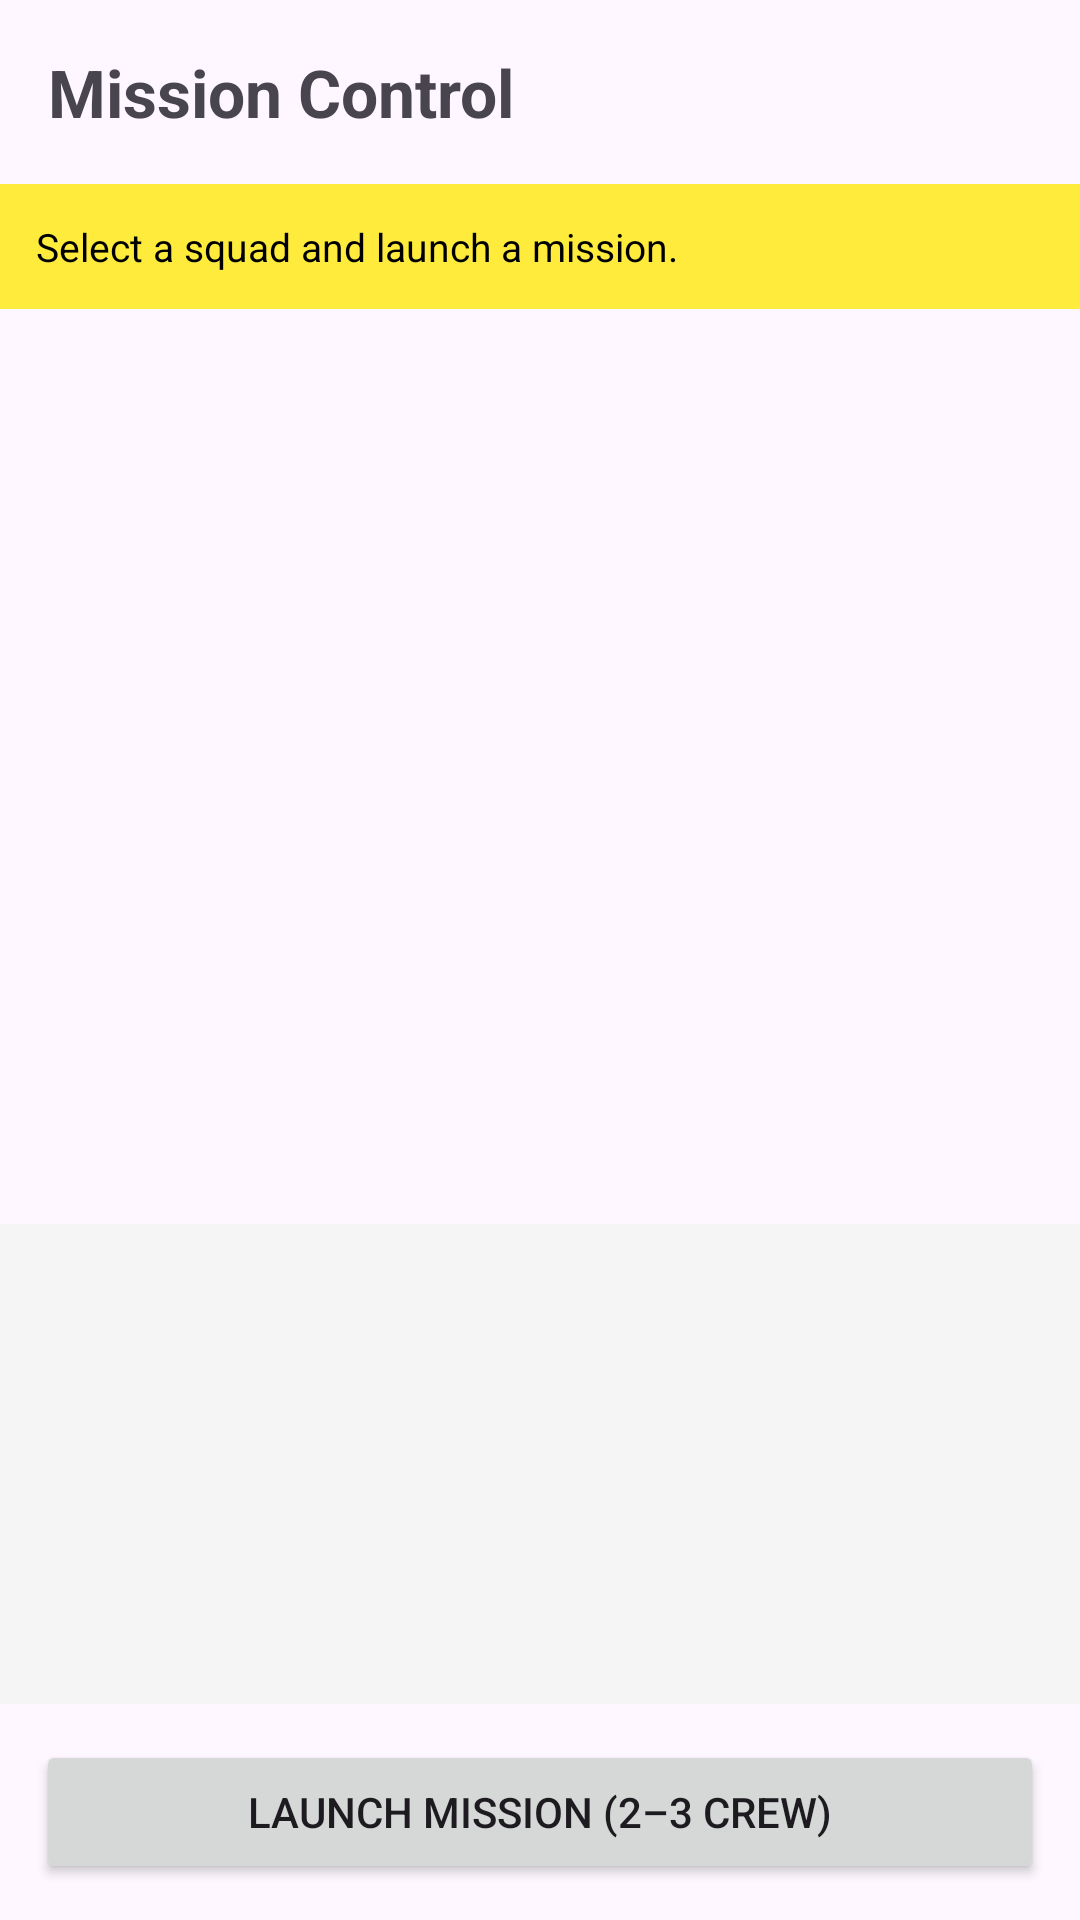

The Android layout XML behind this screen, and the referenced resources:
<!-- AndroidManifest.xml: application theme Theme.Oop_project -->
<!-- res/layout/fragment_mission.xml -->
<?xml version="1.0" encoding="utf-8"?>
<LinearLayout
    xmlns:android="http://schemas.android.com/apk/res/android"
    android:layout_width="match_parent"
    android:layout_height="match_parent"
    android:orientation="vertical">

    <TextView
        android:layout_width="match_parent"
        android:layout_height="wrap_content"
        android:text="Mission Control"
        android:textSize="22sp"
        android:textStyle="bold"
        android:padding="16dp"/>

    <TextView
        android:id="@+id/tv_threat_info"
        android:layout_width="match_parent"
        android:layout_height="wrap_content"
        android:padding="12dp"
        android:background="#FFEB3B"
        android:textColor="#000000"
        android:textSize="13sp"
        android:visibility="visible"
        android:text="Select a squad and launch a mission."/>

    <TextView
        android:id="@+id/tv_current_actor"
        android:layout_width="match_parent"
        android:layout_height="wrap_content"
        android:padding="8dp"
        android:textSize="13sp"
        android:textStyle="bold"
        android:gravity="center"
        android:visibility="gone"
        android:text="Current turn: "/>


    <TextView
        android:id="@+id/tv_empty_mission"
        android:layout_width="match_parent"
        android:layout_height="wrap_content"
        android:text="No crew in Mission Control. Move crew here from Quarters."
        android:gravity="center"
        android:padding="16dp"
        android:visibility="gone"/>

    <androidx.recyclerview.widget.RecyclerView
        android:id="@+id/recycler_squad"
        android:layout_width="match_parent"
        android:layout_height="0dp"
        android:layout_weight="1"/>


    <ScrollView
        android:id="@+id/scroll_log"
        android:layout_width="match_parent"
        android:layout_height="160dp"
        android:background="#F5F5F5">

        <TextView
            android:id="@+id/tv_mission_log"
            android:layout_width="match_parent"
            android:layout_height="wrap_content"
            android:padding="8dp"
            android:textSize="12sp"
            android:fontFamily="monospace"
            android:text=""/>

    </ScrollView>


    <LinearLayout
        android:id="@+id/layout_post_mission"
        android:layout_width="match_parent"
        android:layout_height="wrap_content"
        android:orientation="vertical"
        android:padding="12dp"
        android:background="#E8F5E9"
        android:visibility="gone">

        <TextView
            android:id="@+id/tv_post_mission_result"
            android:layout_width="match_parent"
            android:layout_height="wrap_content"
            android:textSize="14sp"
            android:textStyle="bold"
            android:gravity="center"
            android:paddingBottom="10dp"
            android:text="Mission ended."/>

        <LinearLayout
            android:layout_width="match_parent"
            android:layout_height="wrap_content"
            android:orientation="horizontal">

            <Button
                android:id="@+id/btn_return_quarters"
                android:layout_width="0dp"
                android:layout_height="wrap_content"
                android:layout_weight="1"
                android:layout_marginEnd="6dp"
                android:text="Return to Quarters"/>

            <Button
                android:id="@+id/btn_stay_mission"
                android:layout_width="0dp"
                android:layout_height="wrap_content"
                android:layout_weight="1"
                android:layout_marginStart="6dp"
                style="@style/Widget.MaterialComponents.Button.OutlinedButton"
                android:text="Stay in Mission Control"/>

        </LinearLayout>
    </LinearLayout>

    <LinearLayout
        android:id="@+id/layout_launch"
        android:layout_width="match_parent"
        android:layout_height="wrap_content"
        android:orientation="horizontal"
        android:padding="12dp">

        <Button
            android:id="@+id/btn_launch_mission"
            android:layout_width="match_parent"
            android:layout_height="wrap_content"
            android:text="Launch Mission (2–3 crew)"/>

    </LinearLayout>

    <LinearLayout
        android:id="@+id/layout_tactical"
        android:layout_width="match_parent"
        android:layout_height="wrap_content"
        android:orientation="horizontal"
        android:padding="12dp"
        android:visibility="gone">

        <Button
            android:id="@+id/btn_attack"
            android:layout_width="0dp"
            android:layout_height="wrap_content"
            android:layout_weight="1"
            android:layout_marginEnd="4dp"
            android:text="⚔ Attack"/>

        <Button
            android:id="@+id/btn_defend"
            android:layout_width="0dp"
            android:layout_height="wrap_content"
            android:layout_weight="1"
            android:layout_marginHorizontal="4dp"
            android:text="🛡 Defend"/>

        <Button
            android:id="@+id/btn_special"
            android:layout_width="0dp"
            android:layout_height="wrap_content"
            android:layout_weight="1"
            android:layout_marginStart="4dp"
            android:text="✨ Special"/>

    </LinearLayout>

    <Button
        android:id="@+id/btn_auto_turn"
        android:layout_width="match_parent"
        android:layout_height="wrap_content"
        android:layout_marginHorizontal="12dp"
        android:layout_marginBottom="8dp"
        android:text="Auto Turn (AI)"
        style="@style/Widget.MaterialComponents.Button.OutlinedButton"
        android:visibility="gone"/>
</LinearLayout>
<!-- resources referenced by this layout -->
<resources>
  <style name="Theme.Oop_project" parent="Base.Theme.Oop_project" />
  <style name="Base.Theme.Oop_project" parent="Theme.Material3.DayNight.NoActionBar">
  
  
      </style>
</resources>
